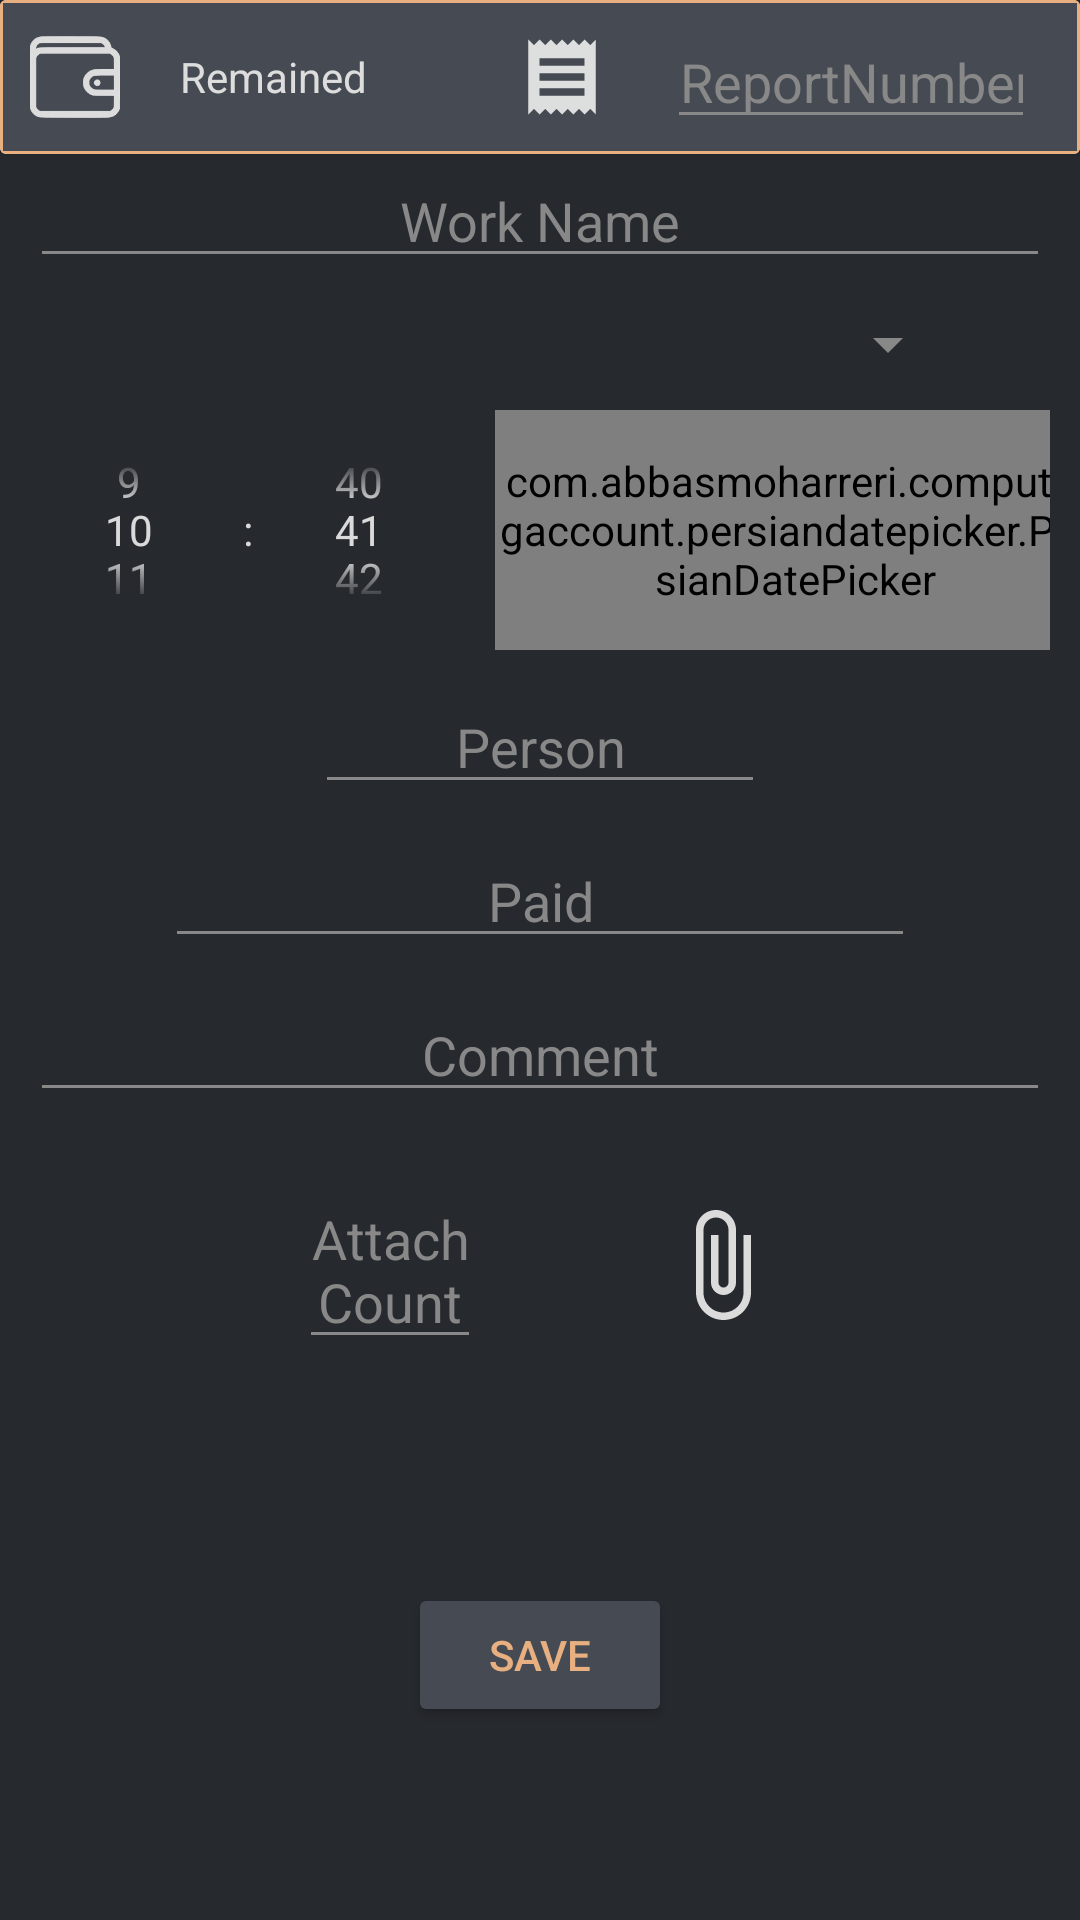

Write the Android layout XML for this screen, with the resource values it uses.
<!-- AndroidManifest.xml: application theme Dark_AppTheme -->
<!-- res/layout/activity_paid.xml -->
<?xml version="1.0" encoding="utf-8"?>
<androidx.constraintlayout.widget.ConstraintLayout
    xmlns:android="http://schemas.android.com/apk/res/android"
    xmlns:app="http://schemas.android.com/apk/res-auto"
    xmlns:tools="http://schemas.android.com/tools"
    android:layout_width="match_parent"
    android:layout_height="match_parent"
    tools:context=".PaidActivity">

    <androidx.cardview.widget.CardView
        android:id="@+id/activity_paid_container_data"
        android:layout_width="match_parent"
        android:layout_height="wrap_content"
        app:layout_constraintTop_toTopOf="parent"
        app:layout_constraintEnd_toEndOf="parent"
        app:layout_constraintStart_toStartOf="parent"
        android:foregroundGravity="center_horizontal">


        <LinearLayout
            android:layout_width="match_parent"
            android:layout_height="wrap_content"
            android:orientation="horizontal"
            android:gravity="center_horizontal"
            android:background="@drawable/border">



        <LinearLayout
            android:layout_width="wrap_content"
            android:layout_height="match_parent"
            android:orientation="horizontal"
            android:gravity="start"
            android:layout_marginTop="5dp"
            android:layout_marginBottom="5dp"
            android:layout_marginRight="50dp"
            tools:ignore="UseCompoundDrawables">

            <ImageView
                android:layout_width="30dp"
                android:layout_height="30dp"
                android:src="@drawable/wallet"
                android:layout_marginStart="10dp"
                android:layout_gravity="center_vertical|start"
                tools:ignore="ContentDescription" />


            <TextView
                android:id="@+id/activity_paid_remained"
                android:layout_width="wrap_content"
                android:layout_height="wrap_content"
                android:text="@string/textView_remained"
                android:layout_gravity="center_vertical|end"
                android:layout_marginLeft="20dp"/>


        </LinearLayout>

        <LinearLayout
            android:layout_width="wrap_content"
            android:layout_height="match_parent"
            android:orientation="horizontal"
            android:gravity="end"
            android:layout_marginTop="5dp"
            android:layout_marginBottom="5dp">


            <ImageView
                android:layout_width="30dp"
                android:layout_height="30dp"
                android:src="@drawable/ic_reports_24dp"
                android:layout_gravity="center_vertical|start"
                tools:ignore="ContentDescription" />


            <AutoCompleteTextView
                android:id="@+id/activity_paid_report_number"
                android:layout_width="wrap_content"
                android:layout_height="wrap_content"
                android:layout_gravity="center_vertical"
                android:hint="@string/editText_hint_reportnumber"
                android:gravity="end"
                android:layout_marginLeft="20dp"
                android:layout_marginRight="15dp"
                android:inputType="number"/>

        </LinearLayout>

        </LinearLayout>
    </androidx.cardview.widget.CardView>

   <ScrollView
       android:layout_width="match_parent"
       android:layout_height="0dp"
       android:fillViewport="true"
       app:layout_constraintTop_toBottomOf="@id/activity_paid_container_data"
       app:layout_constraintEnd_toEndOf="parent"
       app:layout_constraintStart_toStartOf="parent"
       app:layout_constraintBottom_toBottomOf="parent">

       <androidx.constraintlayout.widget.ConstraintLayout
           android:layout_width="match_parent"
           android:layout_height="wrap_content"
           tools:context=".PaidActivity">


           <AutoCompleteTextView
               android:id="@+id/activity_paid_work_name"
               android:layout_width="match_parent"
               android:layout_height="wrap_content"
               tools:ignore="MissingConstraints"
               android:layout_margin="10dp"
               android:textAlignment="center"
               android:hint="@string/editText_hint_work_name"/>



           <Spinner
               android:id="@+id/activity_paid_account_name"
               android:layout_width="280dp"
               android:layout_height="wrap_content"
               android:layout_margin="10dp"
               app:layout_constraintTop_toBottomOf="@id/activity_paid_work_name"
               app:layout_constraintEnd_toEndOf="parent"
               app:layout_constraintStart_toStartOf="parent"/>



           <LinearLayout
               android:id="@+id/activity_paid_container_date_time"
               android:layout_width="match_parent"
               android:layout_height="wrap_content"
               tools:ignore="MissingConstraints"
               app:layout_constraintTop_toBottomOf="@id/activity_paid_account_name"
               app:layout_constraintEnd_toEndOf="parent"
               app:layout_constraintStart_toStartOf="parent"
               android:orientation="horizontal"
               android:gravity="center|center_horizontal"
               android:layout_margin="10dp">



               <TimePicker
                   android:id="@+id/activity_paid_time_picker"
                   android:layout_width="170dp"
                   android:layout_height="80dp"
                   android:timePickerMode="spinner" />



               <com.abbasmoharreri.computingaccount.persiandatepicker.PersianDatePicker
                   android:id="@+id/activity_paid_date_picker"
                   android:layout_width="200dp"
                   android:layout_height="80dp"/>


           </LinearLayout>



           <LinearLayout
               android:id="@+id/activity_paid_container_person_attachCount"
               android:layout_width="match_parent"
               android:layout_height="wrap_content"
               tools:ignore="MissingConstraints"
               app:layout_constraintTop_toBottomOf="@id/activity_paid_container_date_time"
               app:layout_constraintEnd_toEndOf="parent"
               app:layout_constraintStart_toStartOf="parent"
               android:orientation="horizontal"
               android:gravity="center|center_horizontal"
               android:layout_margin="10dp">

               <AutoCompleteTextView
                   android:id="@+id/activity_paid_person_name"
                   android:layout_width="150dp"
                   android:layout_height="wrap_content"
                   android:hint="@string/editText_hint_person"
                   android:textAlignment="center"
                   android:inputType="text"/>


           </LinearLayout>

           <EditText
               android:id="@+id/activity_paid_paid"
               android:layout_width="250dp"
               android:layout_height="wrap_content"
               tools:ignore="MissingConstraints"
               android:hint="@string/editText_hint_paid"
               android:layout_margin="10dp"
               app:layout_constraintStart_toStartOf="parent"
               app:layout_constraintEnd_toEndOf="parent"
               android:textAlignment="center"
               android:inputType="number"
               app:layout_constraintTop_toBottomOf="@id/activity_paid_container_person_attachCount"/>


           <EditText
               android:id="@+id/activity_paid_comment"
               android:layout_width="match_parent"
               android:layout_height="wrap_content"
               android:hint="@string/editText_hint_comment"
               tools:ignore="MissingConstraints"
               app:layout_constraintTop_toBottomOf="@id/activity_paid_paid"
               app:layout_constraintEnd_toEndOf="parent"
               app:layout_constraintStart_toStartOf="parent"
               android:layout_margin="10dp"
               android:textAlignment="center"/>


           <LinearLayout
               android:id="@+id/activity_paid_container_add_picture_button_attach_count"
               android:layout_width="match_parent"
               android:layout_height="wrap_content"
               tools:ignore="MissingConstraints"
               app:layout_constraintTop_toBottomOf="@id/activity_paid_comment"
               app:layout_constraintEnd_toEndOf="parent"
               app:layout_constraintStart_toStartOf="parent"
               android:orientation="horizontal"
               android:gravity="center|center_horizontal"
               android:layout_margin="20dp">


               <EditText
                   android:id="@+id/activity_paid_attach_count"
                   android:layout_width="wrap_content"
                   android:layout_height="wrap_content"
                   android:hint="@string/editText_hint_attach_ncount"
                   android:textAlignment="center"
                   android:inputType="number"/>


               <ImageView
                   android:id="@+id/activity_paid_add_picture_button"
                   android:layout_width="40dp"
                   android:layout_height="40dp"
                   android:layout_marginStart="60dp"
                   android:src="@drawable/ic_attach_file_24dp" />

           </LinearLayout>






           <LinearLayout
               android:id="@+id/activity_paid_container_image_attach"
               android:layout_width="match_parent"
               android:layout_height="wrap_content"
               android:layout_margin="10dp"
               android:gravity="center"
               android:orientation="vertical"
               app:layout_constraintEnd_toEndOf="parent"
               app:layout_constraintStart_toStartOf="parent"
               app:layout_constraintTop_toBottomOf="@id/activity_paid_container_add_picture_button_attach_count">



           </LinearLayout>





           <Button
               android:id="@+id/activity_paid_save_button"
               android:layout_width="wrap_content"
               android:layout_height="wrap_content"
               tools:ignore="MissingConstraints"
               app:layout_constraintTop_toBottomOf="@id/activity_paid_container_image_attach"
               app:layout_constraintEnd_toEndOf="parent"
               app:layout_constraintStart_toStartOf="parent"
               app:layout_constraintBottom_toBottomOf="parent"
               android:layout_marginTop="20dp"
               android:text="@string/button_name_save"
               android:textAlignment="center"
               android:layout_marginBottom="20dp"/>

       </androidx.constraintlayout.widget.ConstraintLayout>



    </ScrollView>





</androidx.constraintlayout.widget.ConstraintLayout>
<!-- resources referenced by this layout -->
<resources>
  <!-- drawable border (drawable) -->
  <?xml version="1.0" encoding="utf-8"?>
  <shape android:shape= "rectangle" xmlns:android="http://schemas.android.com/apk/res/android">
  
          <solid android:color="?attr/table_background"/>
          <stroke android:width="1dp" android:color="?attr/table_border_color"/>
  
  </shape>
  <!-- drawable ic_reports_24dp (drawable) -->
  <vector xmlns:android="http://schemas.android.com/apk/res/android"
      android:width="24dp"
      android:height="24dp"
      android:tint="?attr/vector_color"
      android:viewportWidth="24.0"
      android:viewportHeight="24.0">
      <path
          android:fillColor="@color/me_white_2"
          android:pathData="M18,17L6,17v-2h12v2zM18,13L6,13v-2h12v2zM18,9L6,9L6,7h12v2zM3,22l1.5,-1.5L6,22l1.5,-1.5L9,22l1.5,-1.5L12,22l1.5,-1.5L15,22l1.5,-1.5L18,22l1.5,-1.5L21,22L21,2l-1.5,1.5L18,2l-1.5,1.5L15,2l-1.5,1.5L12,2l-1.5,1.5L9,2 7.5,3.5 6,2 4.5,3.5 3,2v20z" />
  </vector>
  <string name="button_name_save">Save</string>
  <string name="editText_hint_attach_ncount">Attach\nCount</string>
  <string name="editText_hint_comment">Comment</string>
  <string name="editText_hint_paid">Paid</string>
  <string name="editText_hint_person">Person</string>
  <string name="editText_hint_reportnumber">ReportNumber</string>
  <string name="editText_hint_work_name">Work Name</string>
  <string name="textView_remained">Remained</string>
  <color name="me_white_2">#E3E3E3</color>
  <color name="dark_ColorPrimary">#26292e</color>
  <color name="dark_ColorPrimaryDark">#464B53</color>
  <color name="yellow_primary">#e8b081</color>
  <color name="white_primary">#eaeaeaea</color>
  <color name="grey_primary">#888888</color>
  <style name="custom_dark_edit_text" parent="Widget.AppCompat.EditText">
          <item name="android:textColor">@color/yellow_primary</item>
          <item name="android:textColorHint">@color/grey_primary</item>
      </style>
  <style name="custom_dark_auto_complete_text_view" parent="Widget.AppCompat.AutoCompleteTextView">
          <item name="android:textColor">@color/yellow_primary</item>
      </style>
  <style name="custom_dark_widget_button" parent="Widget.AppCompat.Button">
          <item name="android:textColor">@color/yellow_primary</item>
          <item name="android:backgroundTint">@color/dark_ColorPrimaryDark</item>
      </style>
  <style name="custom_dark_floating_action_button" parent="Widget.Design.FloatingActionButton">
          <item name="android:backgroundTint">@color/yellow_primary</item>
      </style>
  <style name="custom_dark_check_box" parent="Widget.AppCompat.CompoundButton.CheckBox">
          <item name="android:textColor">@color/white_primary</item>
          <item name="buttonTint">@color/yellow_primary</item>
      </style>
  <style name="custom_dark_navigation_view" parent="Widget.Design.BottomNavigationView">
          <item name="backgroundTint">@color/light_ColorPrimaryDark</item>
          <item name="itemTextColor">@color/yellow_primary</item>
          <item name="itemIconTint">@drawable/color_item_bottom_navigation_view</item>
      </style>
  <color name="black_second">#EA151515</color>
  <color name="blue_third">#0083ab</color>
  <style name="custom_dark_button_alert_dialog" parent="Widget.AppCompat.Button.ButtonBar.AlertDialog">
          <item name="android:textColor">@color/yellow_primary</item>
      </style>
  <color name="light_ColorPrimaryDark">#2B2B2B</color>
  <!-- drawable color_item_bottom_navigation_view (drawable) -->
  <?xml version="1.0" encoding="utf-8"?>
  <selector xmlns:android="http://schemas.android.com/apk/res/android">
      <item android:state_checked="false" android:color="?attr/non_selected_icon" />
      <item android:state_checked="true" android:color="?attr/selected_icon" />
  </selector>
</resources>
